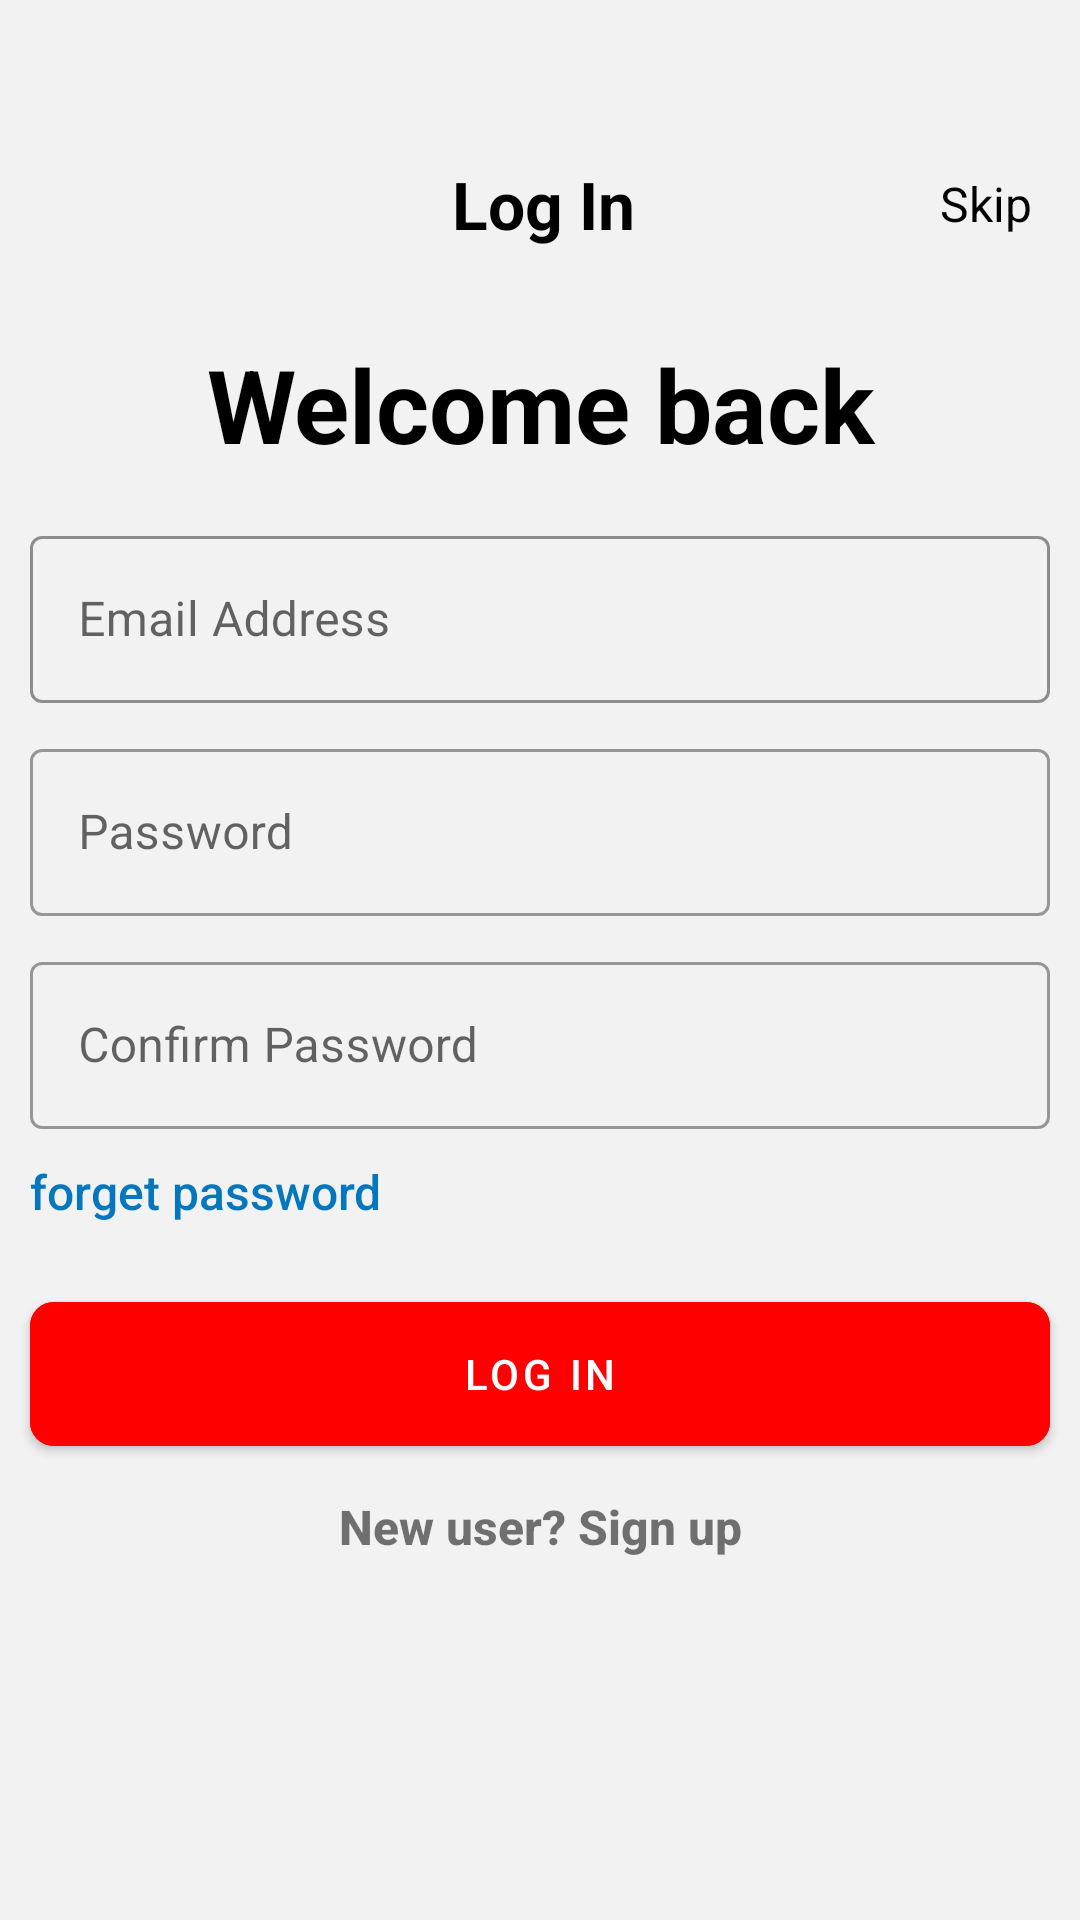

Write the Android layout XML for this screen, with the resource values it uses.
<!-- AndroidManifest.xml: application theme Theme.HelpMateF -->
<!-- res/layout/activity_login_user.xml -->
<androidx.constraintlayout.widget.ConstraintLayout xmlns:android="http://schemas.android.com/apk/res/android"
    xmlns:app="http://schemas.android.com/apk/res-auto"
    xmlns:tools="http://schemas.android.com/tools"
    android:id="@+id/cons"
    android:layout_width="match_parent"
    android:layout_height="match_parent"
    android:background="@color/hover_color"
    android:paddingTop="40dp">

    <LinearLayout
        android:id="@+id/loginthead"
        android:layout_width="match_parent"
        android:layout_height="wrap_content"
        android:orientation="vertical"
        tools:context=".LoginActivity"
        tools:ignore="MissingConstraints">

        <com.google.android.material.appbar.MaterialToolbar
            android:id="@+id/toolbar"
            android:layout_width="match_parent"
            android:layout_height="wrap_content"
            android:layout_marginStart="2dp"
            android:minHeight="?attr/actionBarSize"
            app:navigationIcon="@drawable/back_button">

            <TextView
                android:id="@+id/tooltextView"
                android:layout_width="wrap_content"
                android:layout_height="wrap_content"
                android:layout_gravity="center"
                android:fontFamily="sans-serif"
                android:text="@string/log_in"
                android:textColor="@color/black"
                android:textSize="22sp"
                android:textStyle="bold" />

            <TextView
                android:id="@+id/skipB"
                android:layout_width="wrap_content"
                android:layout_height="wrap_content"
                android:layout_gravity="end"
                android:clickable="true"
                android:focusable="true"
                android:padding="16dp"
                android:text="@string/skip"
                android:textColor="@color/black"
                android:textSize="16sp" />

        </com.google.android.material.appbar.MaterialToolbar>

        <TextView
            android:id="@+id/litext2"
            android:layout_width="match_parent"
            android:layout_height="wrap_content"
            android:layout_marginTop="16dp"
            android:fontFamily="sans-serif"
            android:text="@string/welcome_back"
            android:textAlignment="center"
            android:textColor="@color/black"
            android:textSize="34sp"
            android:textStyle="bold"
            tools:ignore="RtlSymmetry" />

        <com.google.android.material.textfield.TextInputLayout
            android:id="@+id/emailLayout"
            android:layout_width="match_parent"
            android:layout_height="wrap_content"
            android:layout_marginHorizontal="10dp"
            android:layout_marginTop="16dp"
            style="@style/Widget.App.TextInputLayout">

            <com.google.android.material.textfield.TextInputEditText
                android:id="@+id/email"
                android:layout_width="match_parent"
                android:layout_height="wrap_content"
                android:hint="@string/email_address"
                android:inputType="textEmailAddress" />

        </com.google.android.material.textfield.TextInputLayout>

        <com.google.android.material.textfield.TextInputLayout
            android:id="@+id/passwordLayout"
            android:layout_width="match_parent"
            android:layout_height="wrap_content"
            android:layout_marginHorizontal="10dp"
            android:layout_marginTop="10dp"
            style="@style/Widget.MaterialComponents.TextInputLayout.OutlinedBox">

            <com.google.android.material.textfield.TextInputEditText
                android:id="@+id/Password"
                android:layout_width="match_parent"
                android:layout_height="wrap_content"
                android:hint="@string/password"
                android:inputType="textPassword" />

        </com.google.android.material.textfield.TextInputLayout>

        <com.google.android.material.textfield.TextInputLayout
            android:id="@+id/confLayout"
            android:layout_width="match_parent"
            android:layout_height="wrap_content"
            android:layout_marginHorizontal="10dp"
            android:layout_marginTop="10dp"
            style="@style/Widget.MaterialComponents.TextInputLayout.OutlinedBox">
        <com.google.android.material.textfield.TextInputEditText
            android:id="@+id/ConfirmPassword"
            android:layout_width="match_parent"
            android:layout_height="wrap_content"
            android:hint="@string/confirm_password"
            android:inputType="textPassword" />

        </com.google.android.material.textfield.TextInputLayout>

        <TextView
            android:id="@+id/forgetpss"
            style="@style/Forget_pass"
            android:layout_width="match_parent"
            android:layout_height="wrap_content"
            android:layout_marginStart="10dp"
            android:layout_marginTop="10dp"
            android:fontFamily="sans-serif-medium"
            android:text="@string/forget_password"
            android:textAlignment="textStart"
            android:textAllCaps="false"
            android:textColor="#0277BD"
            android:textSize="16sp"
            tools:ignore="TextSizeCheck,VisualLintBounds,TouchTargetSizeCheck" />

        <com.google.android.material.button.MaterialButton
            android:id="@+id/loginbtn"
            android:layout_width="match_parent"
            android:layout_height="60dp"
            android:layout_marginHorizontal="10dp"
            android:layout_marginTop="20dp"
            android:backgroundTint="@color/red"
            android:text="@string/log_in"
            app:cornerRadius="8dp" />

        <TextView
            android:id="@+id/newsignup"
            android:layout_width="match_parent"
            android:layout_height="wrap_content"
            android:layout_marginTop="10dp"
            android:fontFamily="sans-serif-medium"
            android:text="@string/new_user_sign_up"
            android:textAlignment="center"
            android:textSize="16sp"
            android:textStyle="bold" />

    </LinearLayout>

</androidx.constraintlayout.widget.ConstraintLayout>
<!-- resources referenced by this layout -->
<resources>
  <color name="black">#FF000000</color>
  <color name="hover_color">#f2f2f2</color>
  <color name="red">#FF0000</color>
  <string name="confirm_password">Confirm Password</string>
  <string name="email_address">Email Address</string>
  <string name="forget_password">forget password</string>
  <string name="log_in">Log In</string>
  <string name="new_user_sign_up">New user? Sign up</string>
  <string name="password">Password</string>
  <string name="skip">Skip</string>
  <string name="welcome_back">Welcome back</string>
  <style name="Forget_pass" parent="Widget.AppCompat.TextView">
          <item name="android:textColor">@color/black</item> <item name="android:textSize">16sp</item>
          <item name="android:fontFamily">sans-serif-medium</item>
      </style>
  <style name="Widget.App.TextInputLayout" parent="Widget.MaterialComponents.TextInputLayout.OutlinedBox">
          <item name="boxStrokeColor">@color/black</item> <item name="hintTextColor">@color/black</item> </style>
  <style name="Theme.HelpMateF" parent="Theme.MaterialComponents.DayNight.NoActionBar">
          <item name="colorPrimary">@color/black</item> <item name="colorPrimaryVariant">@color/black</item> <item name="colorOnPrimary">@color/white</item>
          <item name="colorSecondary">@color/black</item> <item name="colorSecondaryVariant">@color/black</item> <item name="colorOnSecondary">@color/white</item> <item name="android:statusBarColor" tools:targetApi="l">?attr/colorPrimaryVariant</item>
      </style>
  <color name="white">#FFFFFFFF</color>
</resources>
